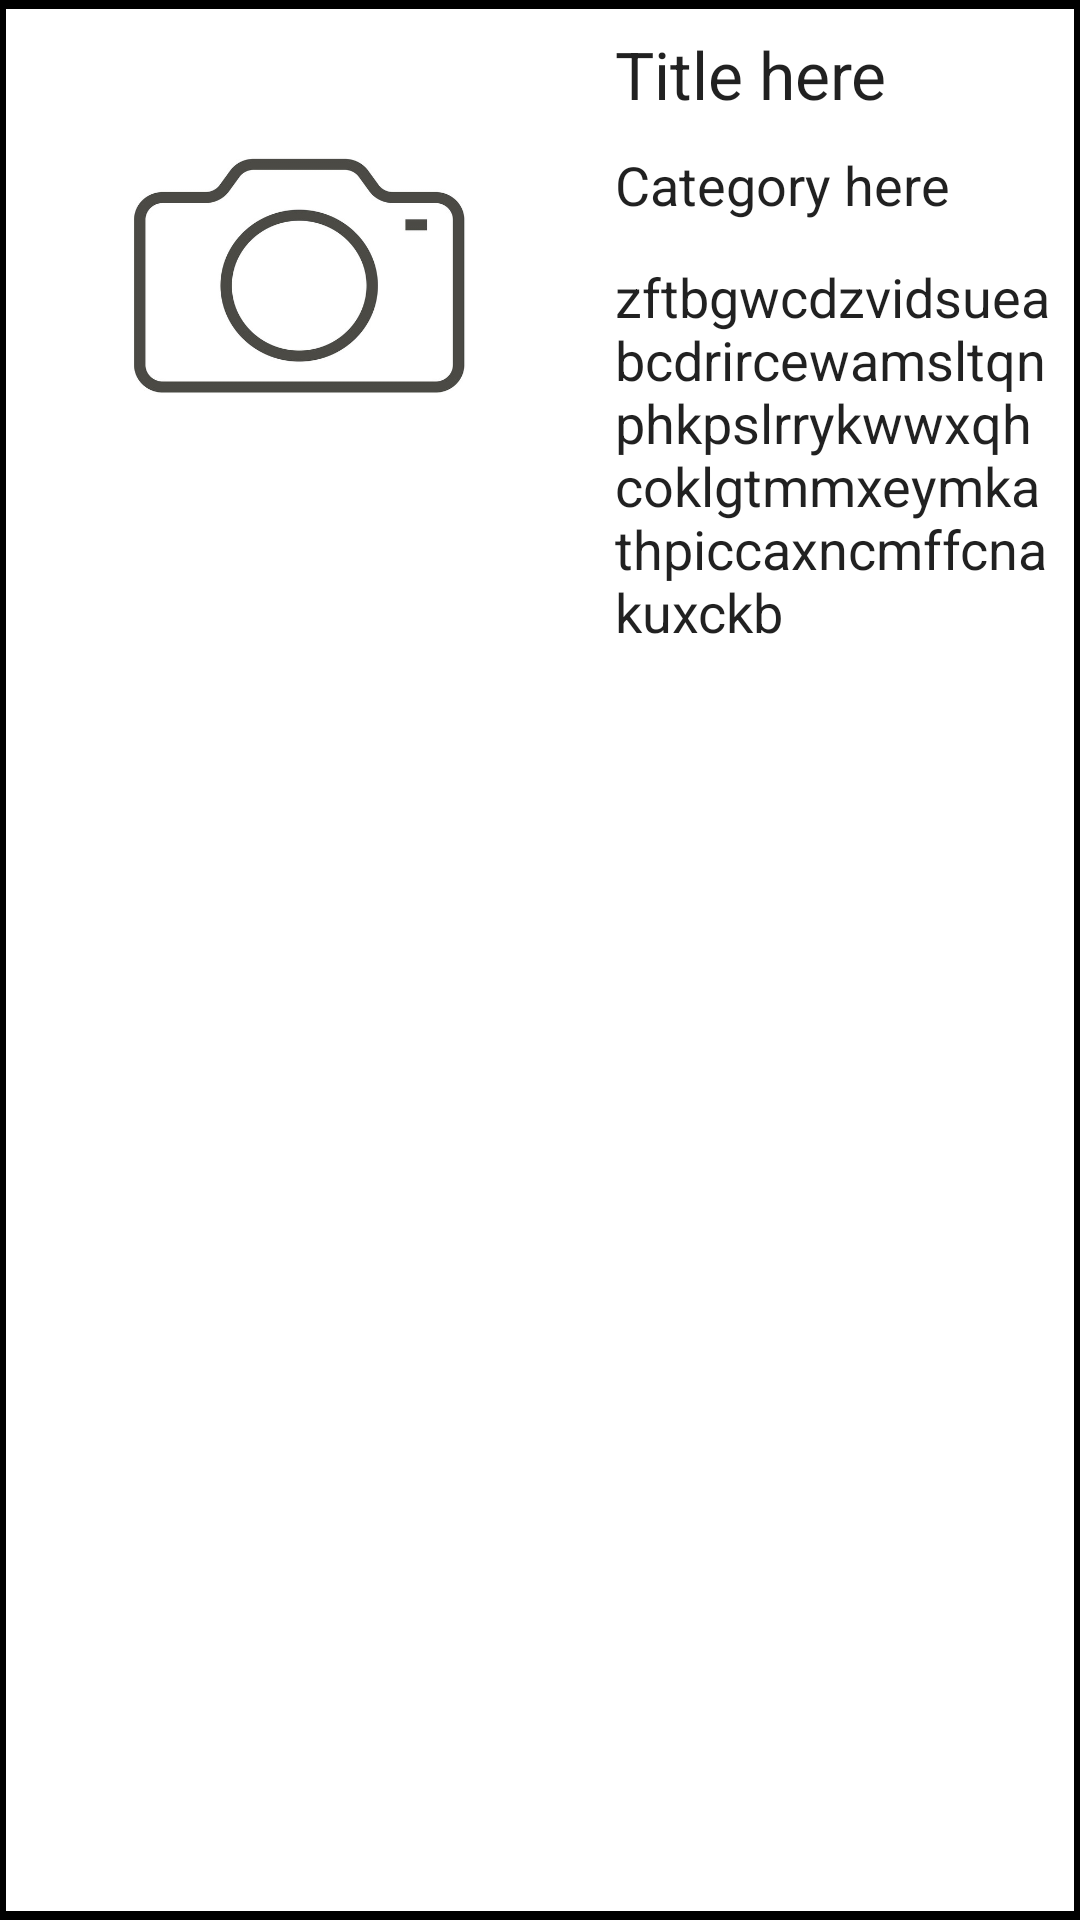

The Android layout XML behind this screen, and the referenced resources:
<!-- AndroidManifest.xml: application theme AppTheme.NoActionBar -->
<!-- res/layout/group_item.xml -->
<?xml version="1.0" encoding="utf-8"?>
<LinearLayout xmlns:android="http://schemas.android.com/apk/res/android"
    android:id="@+id/resultItem"
    android:layout_width="fill_parent"
    android:layout_height="fill_parent"
    android:orientation="horizontal"
    android:padding="5dp"
    android:background="@drawable/list_divider">

    <ImageView
        android:id="@+id/group_image"
        android:layout_width="180dp"
        android:layout_height="175dp"
        android:layout_marginLeft="5dp"
        android:layout_marginTop="3dp"
        android:layout_marginRight="10dp"
        android:layout_marginBottom="3dp"
        android:adjustViewBounds="true"
        android:background="@drawable/camera_icon"
        android:scaleType="fitCenter"
        />

    <LinearLayout
        android:layout_width="match_parent"
        android:layout_height="wrap_content"
        android:orientation="vertical"
        android:padding="5dp">

        <TextView
            android:id="@+id/group_name"
            style="@android:style/TextAppearance.Large"
            android:layout_width="wrap_content"
            android:layout_height="wrap_content"
            android:text="Title here" />

        <TextView
            android:id="@+id/group_category"
            style="@android:style/TextAppearance.Medium"
            android:layout_width="wrap_content"
            android:layout_height="wrap_content"
            android:layout_marginTop="10dp"
            android:text="Category here" />

        <TextView
            android:id="@+id/group_description"
            style="@android:style/TextAppearance.Medium"
            android:layout_width="match_parent"
            android:layout_height="match_parent"
            android:layout_marginTop="13dp"
            android:text="zftbgwcdzvidsueabcdrircewamsltqnphkpslrrykwwxqhcoklgtmmxeymkathpiccaxncmffcnakuxckb" />

    </LinearLayout>
</LinearLayout>
<!-- resources referenced by this layout -->
<resources>
  <!-- drawable camera_icon: png bitmap (drawable, 64016 bytes) -->
  <!-- drawable list_divider (drawable) -->
  <?xml version="1.0" encoding="utf-8"?>
  <layer-list xmlns:android="http://schemas.android.com/apk/res/android" >
      <item>
          <shape
              android:shape="rectangle">
              <stroke android:width="1dp" android:color="#FF000000" />
              <solid android:color="#FFDDDDDD" />
  
          </shape>
      </item>
  
      <item android:top="1dp" android:bottom="1dp">
          <shape
              android:shape="rectangle">
              <stroke android:width="2dp" android:color="#000000" />
              <solid android:color="#FFFFFF" />
          </shape>
      </item>
  
  </layer-list>
  <style name="AppTheme.NoActionBar">
          <item name="windowActionBar">false</item>
          <item name="windowNoTitle">true</item>
      </style>
</resources>
